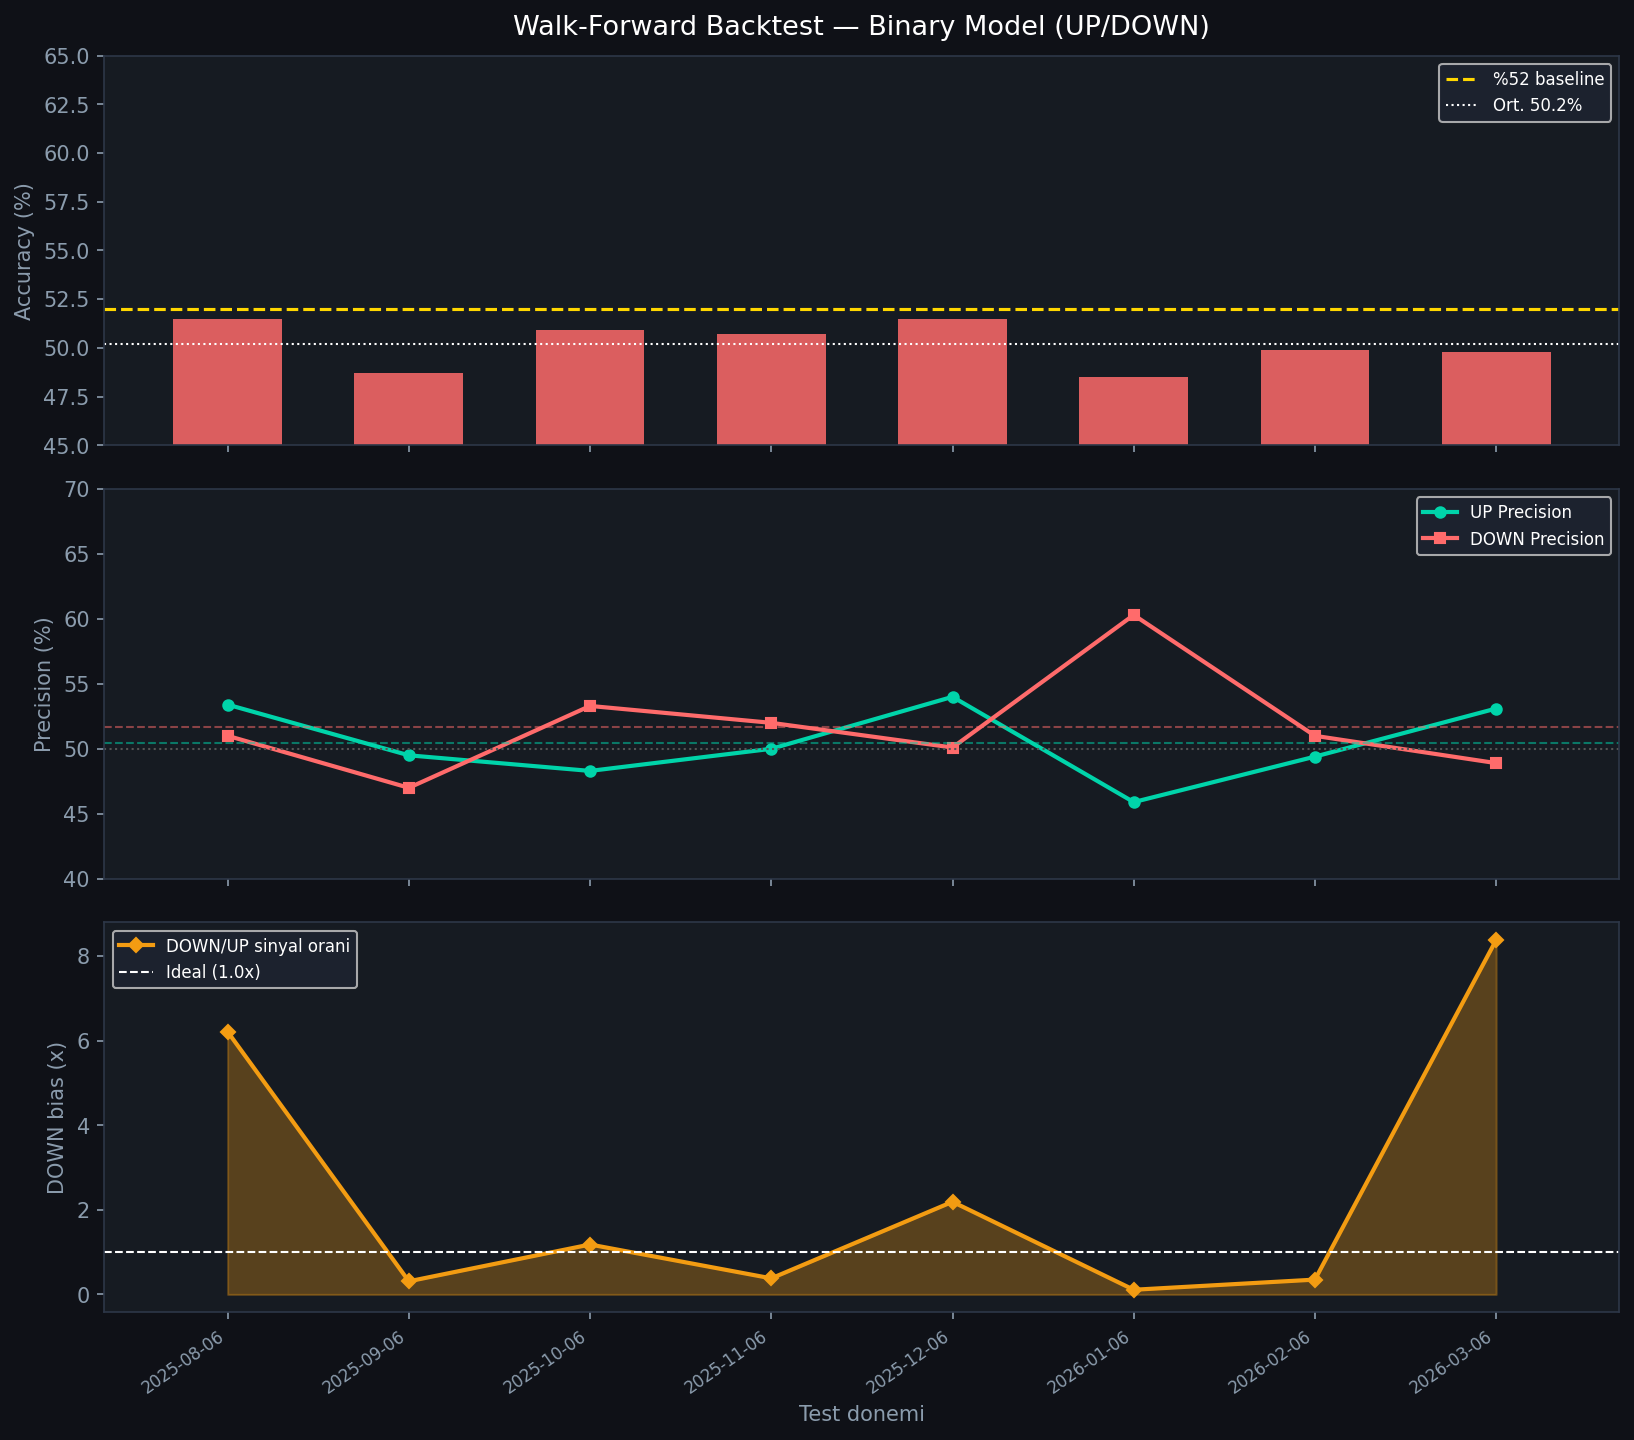

The file beside this chart, header and first rows:
fold, train_start, train_end, test_start, test_end, train_bars, test_bars, accuracy, up_prec, dn_prec, up_recall, dn_recall, up_signals, dn_signals, bias_ratio
1, 2025-05-06, 2025-08-06, 2025-08-06, 2025-09-06, 7374, 2519, 51.5, 53.4, 51.0, 22.9, 80.1, 238, 1477, 6.21
2, 2025-06-06, 2025-09-06, 2025-09-06, 2025-10-06, 6945, 1344, 48.7, 49.5, 47.0, 66.6, 30.3, 691, 217, 0.31
3, 2025-07-06, 2025-10-06, 2025-10-06, 2025-11-06, 6396, 2613, 50.9, 48.3, 53.3, 47.6, 54.0, 707, 832, 1.18
4, 2025-08-06, 2025-11-06, 2025-11-06, 2025-12-06, 6476, 2825, 50.7, 50.0, 52.0, 65.6, 36.2, 1023, 389, 0.38
5, 2025-09-06, 2025-12-06, 2025-12-06, 2026-01-06, 6782, 1452, 51.5, 54.0, 50.1, 37.9, 65.9, 255, 559, 2.19
6, 2025-10-06, 2026-01-06, 2026-01-06, 2026-02-06, 6889, 2342, 48.5, 45.9, 60.3, 83.9, 19.9, 1541, 164, 0.11
7, 2025-11-06, 2026-02-06, 2026-02-06, 2026-03-06, 6617, 2536, 49.9, 49.4, 51.0, 67.1, 33.3, 975, 339, 0.35
8, 2025-12-06, 2026-03-06, 2026-03-06, 2026-04-06, 6328, 1895, 49.8, 53.1, 48.9, 20.8, 80.5, 116, 972, 8.38
